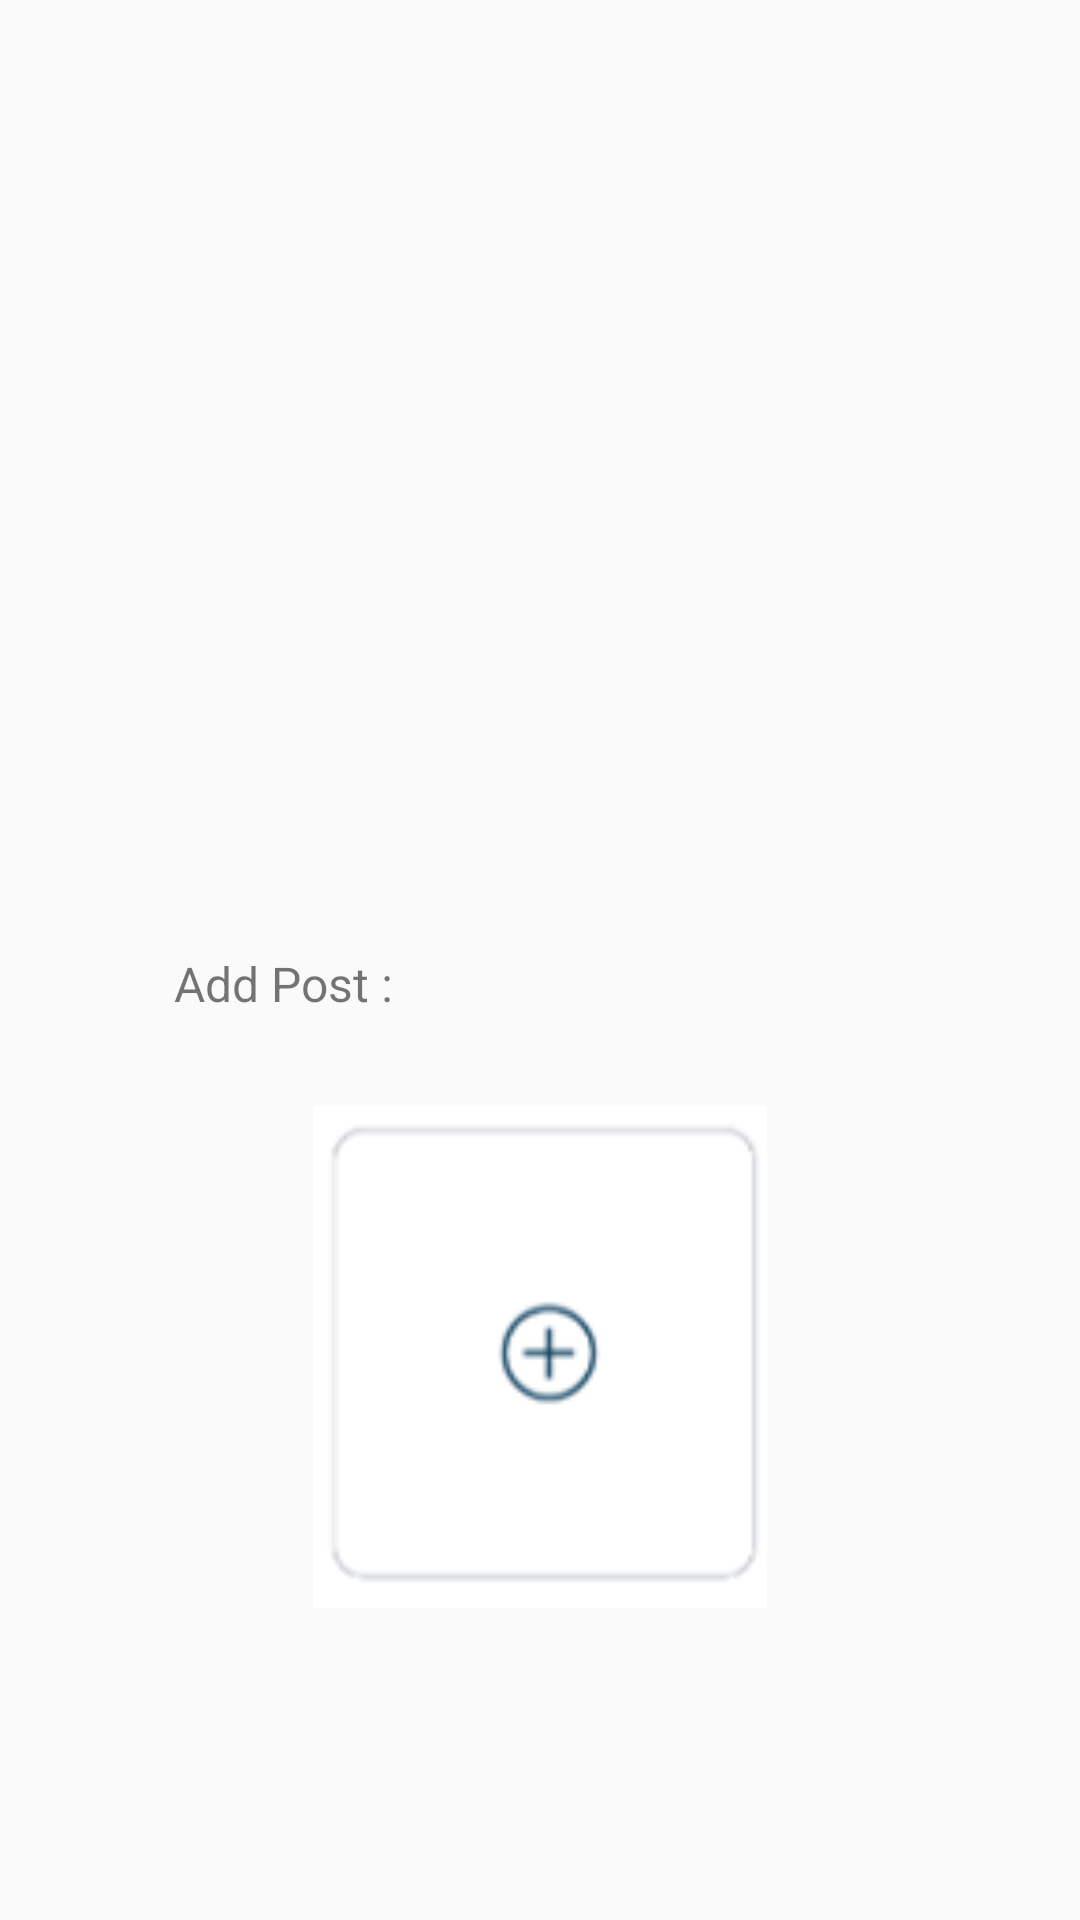

This screen was rendered from an Android layout file. Write that file and the resources it references.
<!-- AndroidManifest.xml: application theme Theme.LogInSignUp -->
<!-- res/layout/fragment_edit_profile_page.xml -->
<?xml version="1.0" encoding="utf-8"?>
<FrameLayout xmlns:android="http://schemas.android.com/apk/res/android"
    xmlns:app="http://schemas.android.com/apk/res-auto"
    xmlns:tools="http://schemas.android.com/tools"
    android:layout_width="match_parent"
    android:layout_height="match_parent"
    tools:context=".Data.EditProfilePage">

    <androidx.constraintlayout.widget.ConstraintLayout
        android:layout_width="match_parent"
        android:layout_height="match_parent">

        <ImageView
            android:id="@+id/ivAddPost"
            android:layout_width="244dp"
            android:layout_height="0dp"
            android:layout_marginBottom="104dp"
            android:src="@drawable/pickpic"
            app:layout_constraintBottom_toBottomOf="parent"
            app:layout_constraintEnd_toEndOf="parent"
            app:layout_constraintStart_toStartOf="parent"
            app:layout_constraintTop_toBottomOf="@+id/tvAddPost" />

        <TextView
            android:id="@+id/tvAddPost"
            android:layout_width="wrap_content"
            android:layout_height="wrap_content"
            android:layout_marginTop="317dp"
            android:layout_marginBottom="30dp"
            android:text="Add Post :"
            android:textSize="16sp"
            app:layout_constraintBottom_toTopOf="@+id/ivAddPost"
            app:layout_constraintStart_toStartOf="@+id/ivAddPost"
            app:layout_constraintTop_toTopOf="parent" />

        <ImageView
            android:id="@+id/ivBackEditProfile"
            android:layout_width="45dp"
            android:layout_height="60dp"
            android:layout_marginStart="16dp"
            android:layout_marginTop="16dp"
            android:src="@drawable/baseline_arrow_back_24"
            app:layout_constraintStart_toStartOf="parent"
            app:layout_constraintTop_toTopOf="parent" />
    </androidx.constraintlayout.widget.ConstraintLayout>

</FrameLayout>
<!-- resources referenced by this layout -->
<resources>
  <!-- drawable pickpic: png bitmap (drawable, 2561 bytes) -->
  <style name="Theme.LogInSignUp" parent="Theme.AppCompat.DayNight.DarkActionBar">
          
          <item name="colorPrimary">@color/purple_500</item>
          <item name="colorPrimaryVariant">@color/purple_700</item>
          <item name="colorOnPrimary">@color/white</item>
          
          <item name="colorSecondary">@color/teal_200</item>
          <item name="colorSecondaryVariant">@color/teal_700</item>
          <item name="colorOnSecondary">@color/black</item>
          
          <item name="android:statusBarColor" tools:targetApi="l">?attr/colorPrimaryVariant</item>
          
      </style>
  <color name="purple_500">#FF6200EE</color>
  <color name="purple_700">#FF3700B3</color>
  <color name="white">#FFFFFFFF</color>
  <color name="teal_200">#FF03DAC5</color>
  <color name="teal_700">#FF018786</color>
  <color name="black">#FF000000</color>
</resources>
